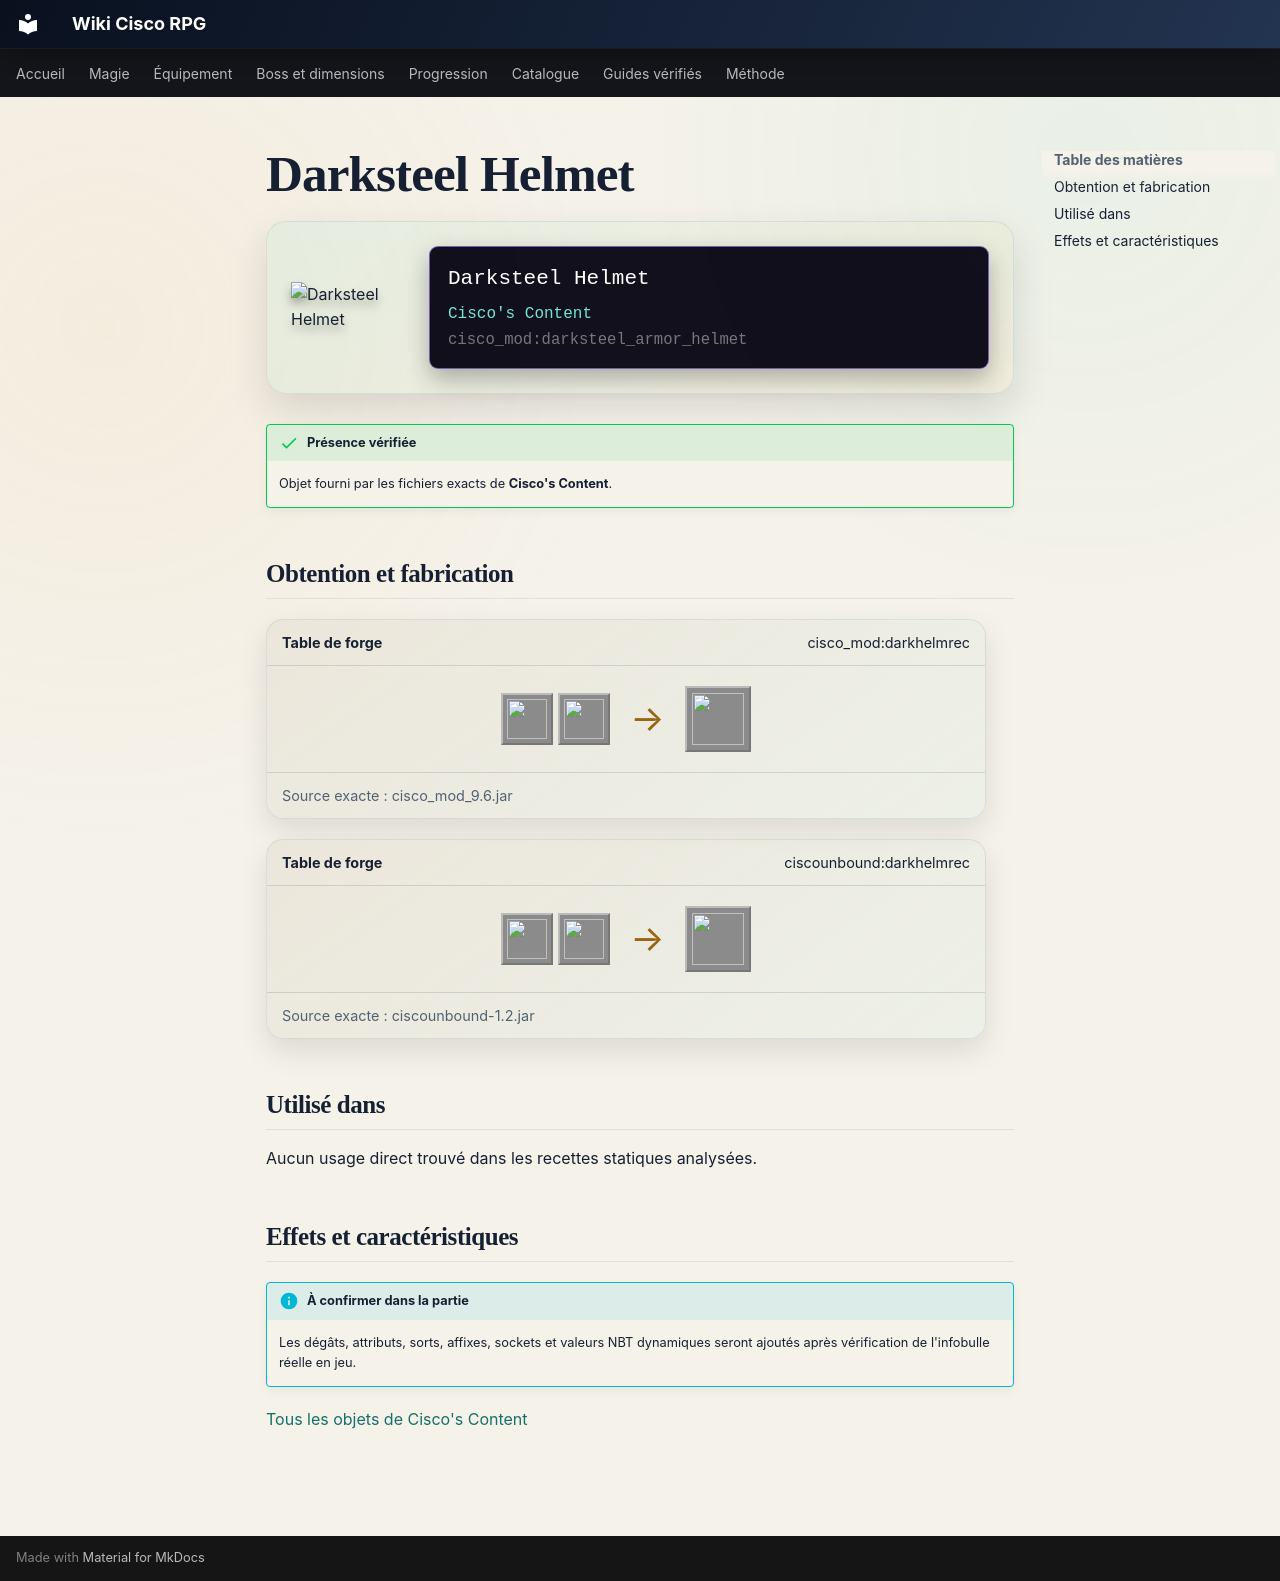

repository: Kloups-Dev/wiki-cisco-rpg · page: catalogue/objets/cisco_mod/darksteel_armor_helmet/index.html · generator: mkdocs

# Darksteel Helmet

<div class="mc-item-showcase">
<img class="mc-item-icon" src="../../../../assets/generated/items/cisco_mod/darksteel_armor_helmet.png" alt="Darksteel Helmet">
<div class="mc-tooltip-card">
<div class="mc-tooltip-card__name">Darksteel Helmet</div>
<div class="mc-tooltip-card__mod">Cisco&#x27;s Content</div>
<div class="mc-tooltip-card__id">cisco_mod:darksteel_armor_helmet</div>
</div>
</div>

!!! success "Présence vérifiée"
    Objet fourni par les fichiers exacts de **Cisco's Content**.

## Obtention et fabrication

<div class="jei-recipe"><div class="jei-recipe__head"><strong>Table de forge</strong><span>cisco_mod:darkhelmrec</span></div><div class="jei-recipe__body"><div class="jei-inputs"><a class="jei-slot" href="../../../../catalogue/objets/cisco_mod/brightsteel_helmet/" title="Brightsteel Helmet (cisco_mod:brightsteel_helmet)"><img src="../../../../assets/generated/items/cisco_mod/brightsteel_helmet.png" alt="" loading="lazy"></a><a class="jei-slot" href="../../../../catalogue/objets/cisco_mod/darksteel/" title="Darksteel (cisco_mod:darksteel)"><img src="../../../../assets/generated/items/cisco_mod/darksteel.png" alt="" loading="lazy"></a></div><span class="jei-arrow">→</span><span class="jei-slot jei-slot--result"><img src="../../../../assets/generated/items/cisco_mod/darksteel_armor_helmet.png" alt=""></span></div><div class="jei-recipe__source">Source exacte : cisco_mod_9.6.jar</div></div>
<div class="jei-recipe"><div class="jei-recipe__head"><strong>Table de forge</strong><span>ciscounbound:darkhelmrec</span></div><div class="jei-recipe__body"><div class="jei-inputs"><a class="jei-slot" href="../../../../catalogue/objets/cisco_mod/brightsteel_helmet/" title="Brightsteel Helmet (cisco_mod:brightsteel_helmet)"><img src="../../../../assets/generated/items/cisco_mod/brightsteel_helmet.png" alt="" loading="lazy"></a><a class="jei-slot" href="../../../../catalogue/objets/cisco_mod/darksteel/" title="Darksteel (cisco_mod:darksteel)"><img src="../../../../assets/generated/items/cisco_mod/darksteel.png" alt="" loading="lazy"></a></div><span class="jei-arrow">→</span><span class="jei-slot jei-slot--result"><img src="../../../../assets/generated/items/cisco_mod/darksteel_armor_helmet.png" alt=""></span></div><div class="jei-recipe__source">Source exacte : ciscounbound-1.2.jar</div></div>

## Utilisé dans

Aucun usage direct trouvé dans les recettes statiques analysées.

## Effets et caractéristiques

!!! info "À confirmer dans la partie"
    Les dégâts, attributs, sorts, affixes, sockets et valeurs NBT dynamiques seront ajoutés après vérification de l'infobulle réelle en jeu.

[Tous les objets de Cisco's Content](../../../contenu/cisco-content.md)
